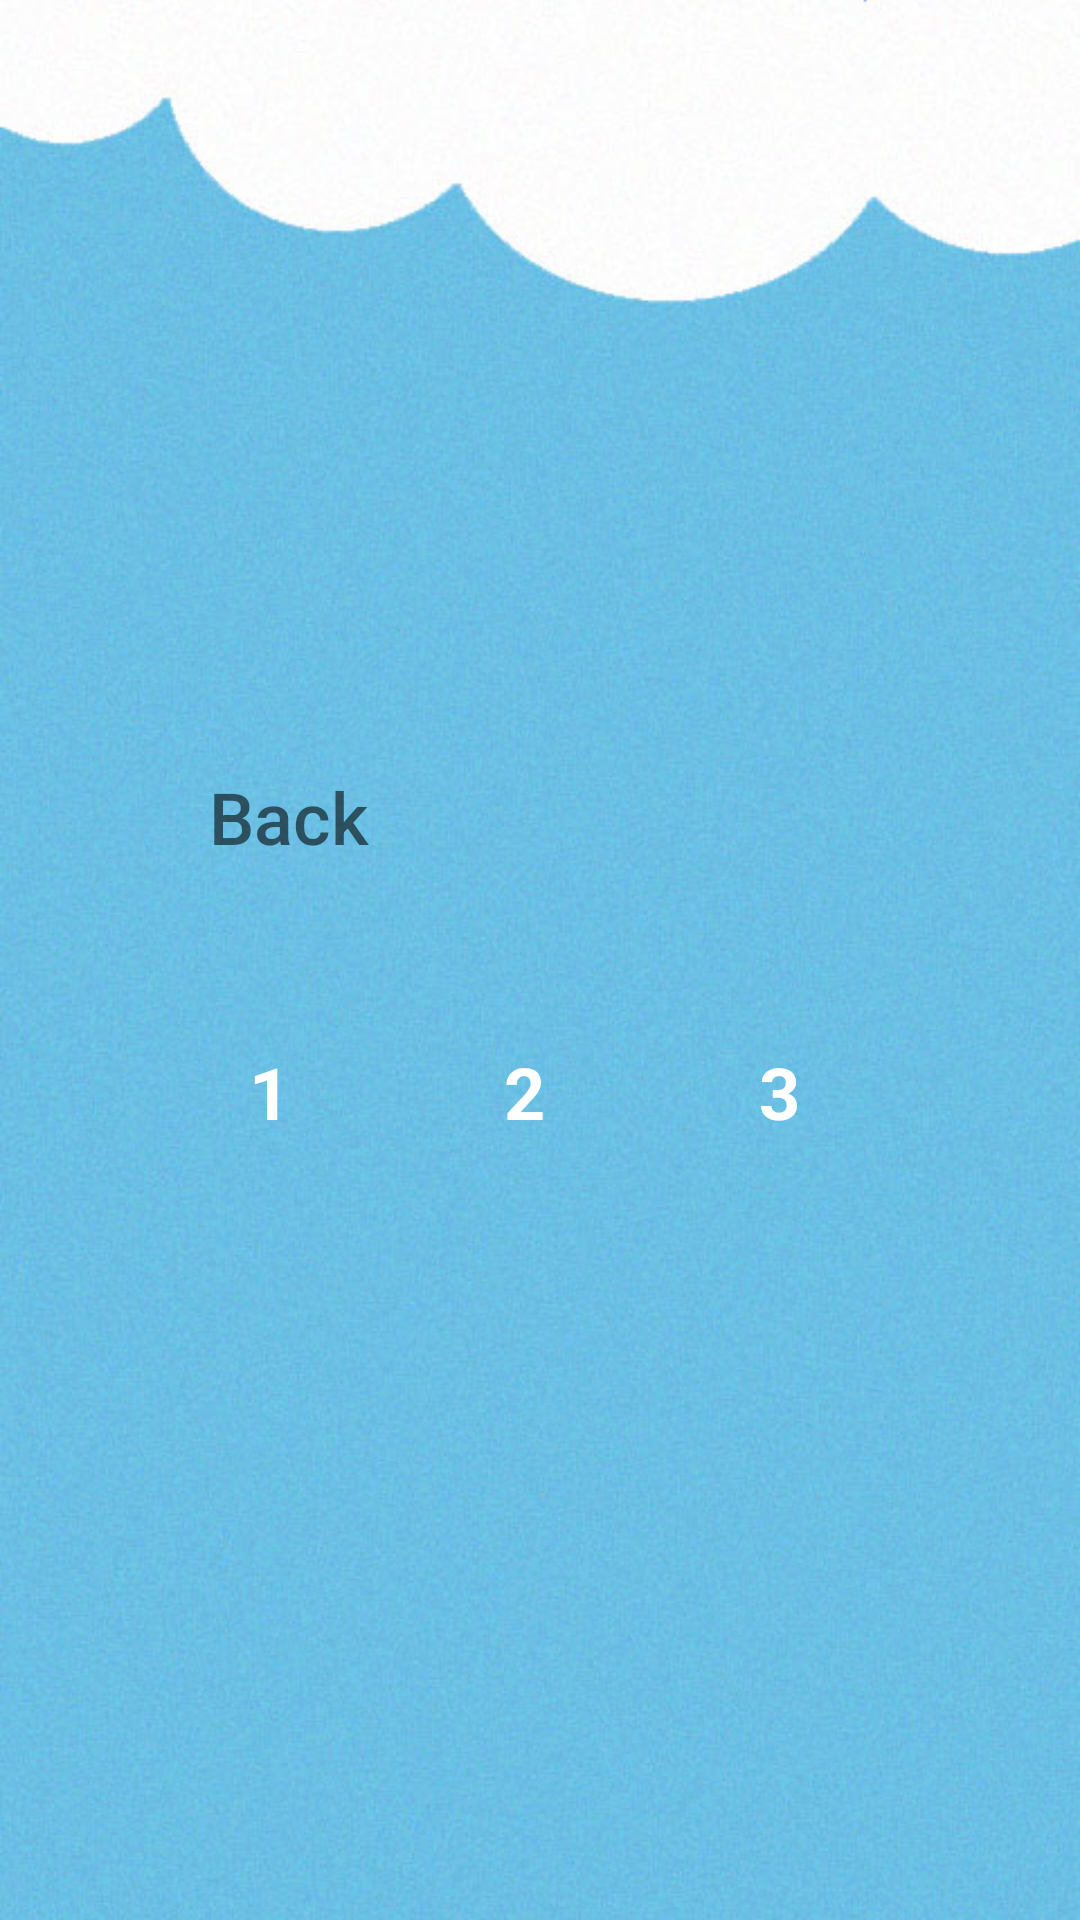

Reconstruct the res/layout file that produces this screen, plus the resources it refers to.
<!-- AndroidManifest.xml: application theme Theme.AppCompat.NoActionBar -->
<!-- res/layout/gamelevels.xml -->
<?xml version="1.0" encoding="utf-8"?>
<RelativeLayout xmlns:android="http://schemas.android.com/apk/res/android"
    xmlns:app="http://schemas.android.com/apk/res-auto"
    android:layout_width="match_parent"
    android:layout_height="match_parent"
    android:orientation="vertical">

    <ImageView
        android:id="@+id/imageView"
        android:layout_width="match_parent"
        android:layout_height="match_parent"
        android:scaleType="centerCrop"
        app:srcCompat="@drawable/main_background" />

    <LinearLayout
        android:id="@+id/container1"
        android:layout_width="match_parent"
        android:layout_height="match_parent"
        android:gravity="center"
        android:orientation="vertical">

        <LinearLayout
            android:id="@+id/container2"
            android:layout_width="wrap_content"
            android:layout_height="wrap_content"
            android:orientation="vertical"
            android:padding="10dp">

            <LinearLayout
                android:id="@+id/container3"
                android:layout_width="match_parent"
                android:layout_height="match_parent"
                android:orientation="horizontal">

                <Button
                    android:id="@+id/button_back"
                    android:layout_width="wrap_content"
                    android:layout_height="wrap_content"
                    android:text="@string/back"
                    android:background="@drawable/button_stroke_black95_press_white"
                    android:textSize="24sp"
                    android:paddingLeft="5dp"
                    android:paddingRight="5dp"
                    android:textColor="@color/black95"
                    android:textAllCaps="false"

                    />
            </LinearLayout>

            <ScrollView
                android:layout_width="match_parent"
                android:layout_height="match_parent"
                android:layout_marginTop="40dp"
                >

                <LinearLayout
                    android:id="@+id/container4"
                    android:layout_width="match_parent"
                    android:layout_height="wrap_content"
                    android:orientation="vertical">

                    <LinearLayout
                        android:id="@+id/line1"
                        android:layout_width="match_parent"
                        android:layout_height="match_parent"
                        android:orientation="horizontal">

                        <TextView
                            android:id="@+id/textView1"
                            android:layout_width="75dp"
                            android:layout_height="55dp"
                            android:layout_marginRight="10dp"
                            android:background="@drawable/button_gamelevels"
                            android:gravity="center"
                            android:text="1"
                            android:textColor="@color/white"
                            android:textSize="24sp"
                            android:textStyle="bold" />

                        <TextView
                            android:id="@+id/textView2"
                            android:layout_width="75dp"
                            android:layout_height="55dp"
                            android:layout_marginRight="10dp"
                            android:background="@drawable/button_gamelevels"
                            android:gravity="center"
                            android:text="2"
                            android:textColor="@color/white"
                            android:textSize="24sp"
                            android:textStyle="bold" />

                        <TextView
                            android:id="@+id/textView3"
                            android:layout_width="75dp"
                            android:layout_height="55dp"
                            android:layout_marginRight="10dp"
                            android:background="@drawable/button_gamelevels"
                            android:gravity="center"
                            android:text="3"
                            android:textColor="@color/white"
                            android:textSize="24sp"
                            android:textStyle="bold" />




                    </LinearLayout>
                </LinearLayout>
            </ScrollView>
        </LinearLayout>
    </LinearLayout>
</RelativeLayout>
<!-- resources referenced by this layout -->
<resources>
  <color name="black95">#95000000</color>
  <color name="white">#FFFFFF</color>
  <!-- drawable main_background: jpg bitmap (drawable, 56534 bytes) -->
  <string name="back">Back</string>
</resources>
